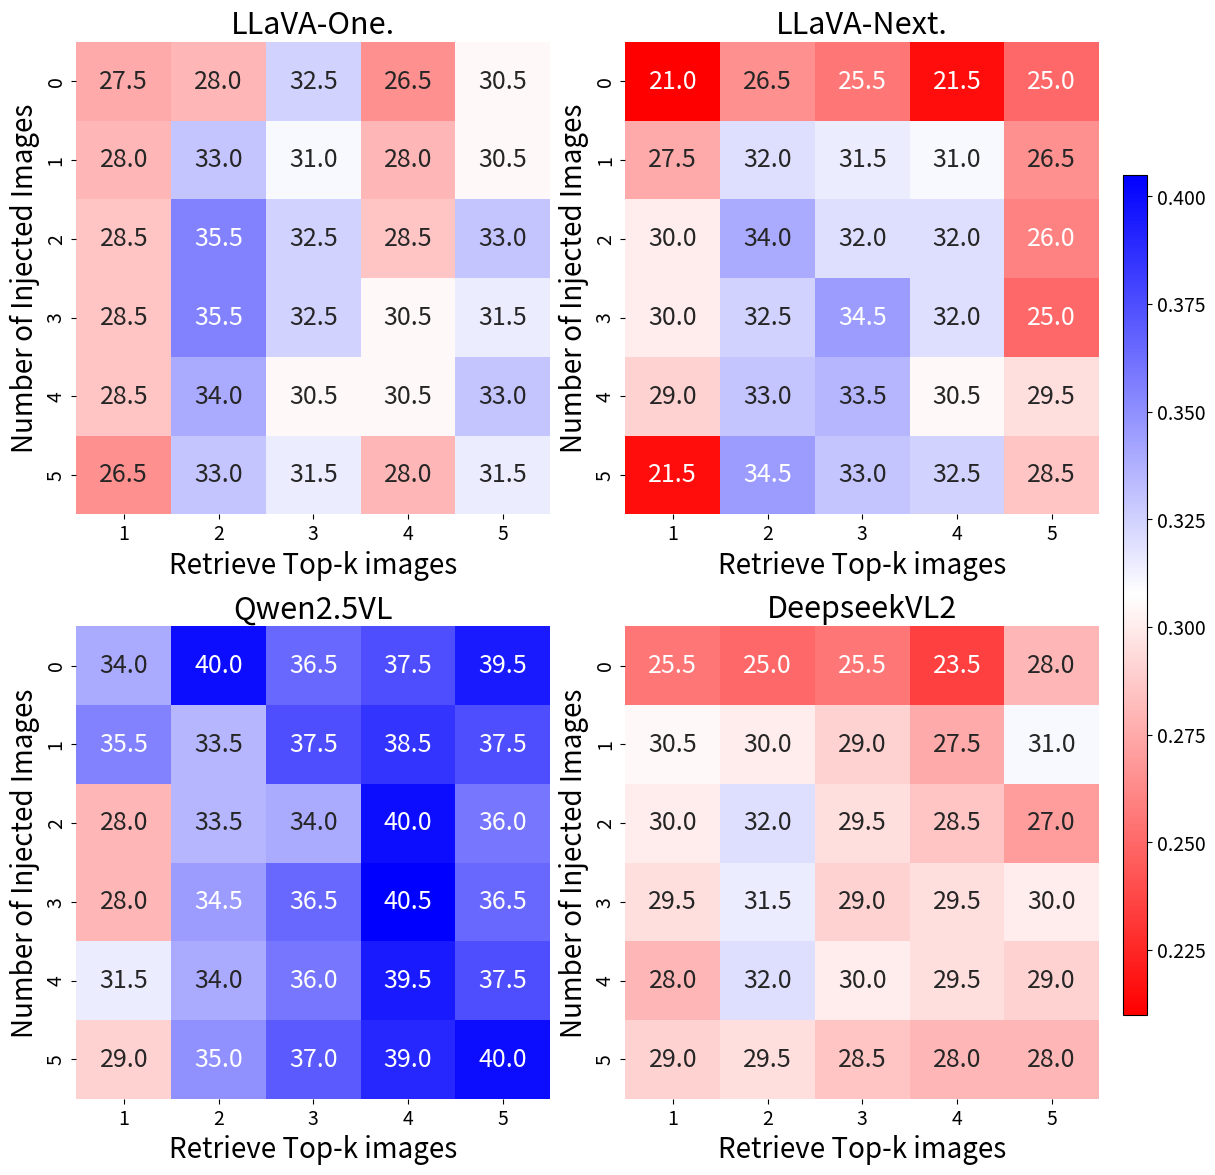

Recreate this plot in Python.
import matplotlib.pyplot as plt
import seaborn as sns
import numpy as np
from matplotlib.patches import Rectangle

plt.rcParams['pdf.fonttype'] = 42
plt.rcParams['ps.fonttype'] = 42
plt.rc('legend', fontsize=20)
plt.rc('xtick', labelsize=14)
plt.rc('ytick', labelsize=14)
plt.rc('axes', labelsize=20)

# Adversarial data
llava_one_adv = np.array([
    [0.275, 0.280, 0.325, 0.265, 0.305],
    [0.28, 0.33, 0.31, 0.28, 0.305],
    [0.285, 0.355, 0.325, 0.285, 0.33],
    [0.285, 0.355, 0.325, 0.305, 0.315],
    [0.285, 0.34, 0.305, 0.305, 0.33],
    [0.265, 0.33, 0.315, 0.28, 0.315],
])

llava_next_adv = np.array([
    [0.21, 0.265, 0.255, 0.215, 0.250],
    [0.275, 0.32, 0.315, 0.31, 0.265],
    [0.3, 0.34, 0.32, 0.32, 0.26],
    [0.3, 0.325, 0.345, 0.32, 0.25],
    [0.29, 0.33, 0.335, 0.305, 0.295],
    [0.215, 0.345, 0.33, 0.325, 0.285],
])

qwenvl2_adv = np.array([
    [0.340, 0.40, 0.365, 0.375, 0.395],
    [0.355, 0.335, 0.375, 0.385, 0.375],
    [0.28, 0.335, 0.34, 0.4, 0.36],
    [0.28, 0.345, 0.365, 0.405, 0.365],
    [0.315, 0.34, 0.36, 0.395, 0.375],
    [0.29, 0.35, 0.37, 0.39, 0.4]
])

deepseek_vl2_adv = np.array([
    [0.255, 0.25, 0.255, 0.235, 0.28],
    [0.305, 0.3, 0.29, 0.275, 0.31],
    [0.3, 0.32, 0.295, 0.285, 0.27],
    [0.295, 0.315, 0.29, 0.295, 0.3],
    [0.28, 0.32, 0.3, 0.295, 0.29],
    [0.29, 0.295, 0.285, 0.28, 0.28]  
])

# Loại bỏ các model có None
models_data = {
    "LLaVA-One.": llava_one_adv,
    "LLaVA-Next.": llava_next_adv,
    "Qwen2.5VL": qwenvl2_adv,
    "DeepseekVL2": deepseek_vl2_adv,
}
# Lọc các model có dữ liệu đầy đủ (không có None trong bất kỳ dòng nào)
valid_models_data = {}
for name, data in models_data.items():
    if isinstance(data, np.ndarray):
        valid_models_data[name] = data
    elif isinstance(data, list):
        if all(isinstance(row, np.ndarray) for row in data):
            valid_models_data[name] = np.stack(data)

# Tính vmin, vmax
all_values = []
for data in valid_models_data.values():
    all_values.extend(data.flatten())
vmin, vmax = np.min(all_values), np.max(all_values)




# Plot
fig, axs = plt.subplots(2, 2, figsize=(12, 12))
axs = axs.flatten()

cmap = plt.cm.bwr_r
for ax, (name, data_adv) in zip(axs, valid_models_data.items()):
    labels = np.vectorize(lambda x: f'{x*100:.1f}')(data_adv)

    sns.heatmap(
        data_adv,
        annot=labels,
        fmt="",
        cmap=cmap,
        annot_kws={"size": 18},
        xticklabels=[1, 2, 3, 4, 5],
        yticklabels=[0, 1, 2, 3, 4, 5],
        cbar=False,
        ax=ax,
        vmin=vmin,
        vmax=vmax
    )
    ax.set_title(name, fontsize=22)
    ax.set_xlabel("Retrieve Top-k images")
    ax.set_ylabel("Number of Injected Images")

# Colorbar
fig.subplots_adjust(right=0.92)
cbar_ax = fig.add_axes([0.94, 0.15, 0.02, 0.7])
sm = plt.cm.ScalarMappable(cmap=cmap, norm=plt.Normalize(vmin=vmin, vmax=vmax))
sm.set_array([])
cbar = fig.colorbar(sm, cax=cbar_ax)
cbar.ax.tick_params(labelsize=14)

plt.tight_layout()
plt.subplots_adjust(bottom=0.08, right=0.92)
plt.savefig("adv_only_heatmap.pdf", dpi=300, bbox_inches='tight')
# plt.show()

